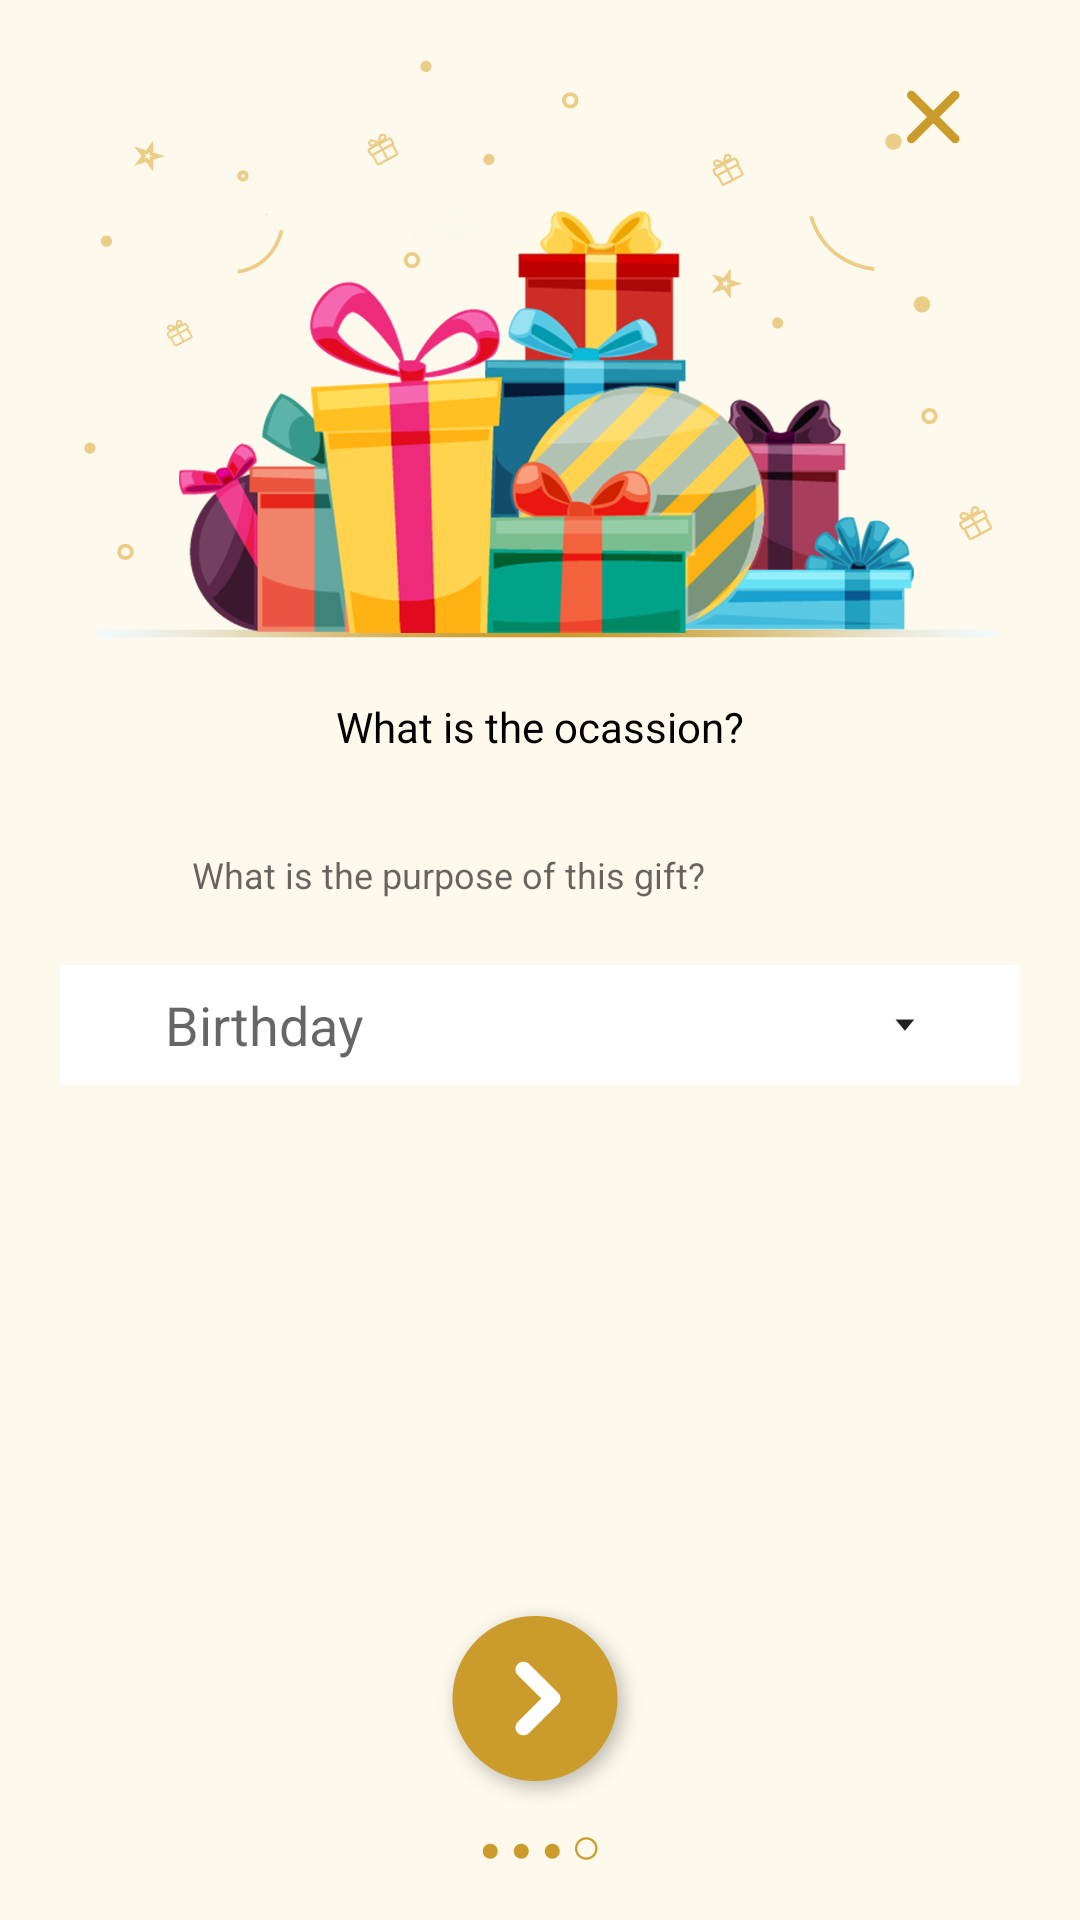

Android layout source for this screen:
<!-- AndroidManifest.xml: application theme AppTheme -->
<!-- res/layout/activity_question_4.xml -->
<?xml version="1.0" encoding="utf-8"?>
<RelativeLayout xmlns:android="http://schemas.android.com/apk/res/android"
    xmlns:app="http://schemas.android.com/apk/res-auto"
    xmlns:tools="http://schemas.android.com/tools"
    android:layout_width="match_parent"
    android:layout_height="wrap_content"
    android:background="@mipmap/bg"
    tools:context="com.example.daniyal.govava.Question_4">

    <RelativeLayout
        android:layout_width="wrap_content"
        android:layout_height="wrap_content"
        android:layout_centerHorizontal="true"
        android:id="@+id/Relative1"
        >



        <ImageView
            android:layout_width="match_parent"
            android:layout_height="wrap_content"
            android:id="@+id/CoverImage"
            android:src="@mipmap/question_4_vector"
            android:layout_marginTop="20dp" />


        <RelativeLayout
            android:layout_width="wrap_content"
            android:layout_height="wrap_content"
            android:layout_marginTop="30dp"
            android:layout_alignParentRight="true"
            android:layout_marginRight="40dp"
            >

            <ImageView
                android:layout_width="wrap_content"
                android:layout_height="wrap_content"
                android:id="@+id/QuestionCross"
                android:src="@mipmap/question_cross_icon"

                />

        </RelativeLayout>

    </RelativeLayout>


    <RelativeLayout
        android:layout_width="wrap_content"
        android:layout_height="wrap_content"
        android:layout_centerHorizontal="true"
        android:layout_below="@id/Relative1"
        android:layout_marginTop="20dp"
        android:id="@+id/Relative2"

        >

        <TextView
            android:layout_width="wrap_content"
            android:layout_height="wrap_content"
            android:text="What is the ocassion?"
            android:textColor="@color/colorBlack"

            />


    </RelativeLayout>


    <RelativeLayout
        android:layout_width="wrap_content"
        android:layout_height="wrap_content"
        android:paddingRight="20dp"
        android:paddingLeft="20dp"
        android:layout_marginTop="20dp"
        android:layout_below="@id/Relative2"
        android:id="@+id/Relative3"
        android:layout_centerHorizontal="true">



        <EditText
            android:layout_width="320dp"
            android:layout_height="40dp"
            android:clickable="false"
            android:cursorVisible="false"
            android:focusable="false"
            android:textSize="12dp"
            android:focusableInTouchMode="false"
            android:hint="   What is the purpose of this gift?"
            android:id="@+id/FullName"
            android:paddingLeft="35dp"
            android:paddingRight="35dp"
            android:fontFamily="sans-serif"
            android:background="@drawable/item"
            />
        <EditText
            android:layout_width="320dp"
            android:layout_height="40dp"
            android:layout_marginTop="50dp"
            android:hint="Birthday"
            android:drawableRight="@mipmap/filter_dropdowm"
            android:paddingLeft="35dp"
            android:paddingRight="35dp"
            android:focusableInTouchMode="false"

            android:background="@color/colorWhite"
            android:id="@+id/Question4Dialogue"
            >


        </EditText>





        <ImageView
            android:layout_width="wrap_content"
            android:layout_height="100dp"
            android:paddingTop="20dp"
            android:paddingBottom="20dp"
            android:src="@drawable/login_attached" />

        <LinearLayout
            android:layout_width="wrap_content"
            android:layout_height="wrap_content"
            android:layout_alignRight="@id/FullName">


            <ImageView
                android:layout_width="wrap_content"
                android:layout_height="100dp"
                android:layout_gravity="right"
                android:paddingTop="20dp"
                android:paddingBottom="20dp"
                android:src="@drawable/login_attached"
                />
        </LinearLayout>

    </RelativeLayout>

    <RelativeLayout
        android:layout_width="wrap_content"
        android:layout_height="wrap_content"
        android:layout_below="@id/Relative3"
        android:layout_marginTop="3dp"
        android:layout_centerHorizontal="true"
        >



        <LinearLayout
            android:layout_width="match_parent"
            android:layout_height="match_parent"
            android:orientation="vertical"
            android:layout_marginTop="3dp"
            android:paddingBottom="10dp"
            android:gravity="center|bottom"
            >

            <ImageView
                android:layout_width="wrap_content"
                android:layout_height="wrap_content"
                android:src="@mipmap/continuenext"
                android:id="@+id/continueNext"
                android:paddingBottom="10dp"

                />

            <LinearLayout
                android:layout_width="match_parent"
                android:orientation="horizontal"
                android:gravity="center"
                android:paddingBottom="10dp"
                android:layout_height="wrap_content">



                <ImageView
                    android:layout_width="wrap_content"
                    android:layout_height="wrap_content"
                    android:layout_marginTop="1dp"
                    android:src="@mipmap/question_unselected_ecllipse"
                    />
                <ImageView
                    android:layout_width="wrap_content"
                    android:layout_height="wrap_content"
                    android:layout_marginLeft="5dp"
                    android:layout_marginTop="1dp"
                    android:src="@mipmap/question_unselected_ecllipse"
                    />
                <ImageView
                    android:layout_width="wrap_content"
                    android:layout_height="wrap_content"
                    android:layout_marginLeft="5dp"
                    android:layout_marginTop="1dp"
                    android:src="@mipmap/question_unselected_ecllipse"
                    />
                <ImageView
                    android:layout_width="wrap_content"
                    android:layout_height="wrap_content"
                    android:layout_marginLeft="5dp"
                    android:src="@mipmap/question_selected_ecllipse"
                    />




            </LinearLayout>






        </LinearLayout>

    </RelativeLayout>




</RelativeLayout>
<!-- resources referenced by this layout -->
<resources>
  <color name="colorBlack">#000000</color>
  <color name="colorWhite">#FFFFFF</color>
  <!-- mipmap bg: png bitmap (mipmap-xxhdpi, 9634 bytes) -->
  <!-- mipmap continuenext: png bitmap (mipmap-xxhdpi, 10204 bytes) -->
  <!-- mipmap filter_dropdowm: png bitmap (mipmap-xxhdpi, 1122 bytes) -->
  <!-- mipmap question_4_vector: png bitmap (mipmap-xxhdpi, 157770 bytes) -->
  <!-- mipmap question_cross_icon: png bitmap (mipmap-xxhdpi, 1563 bytes) -->
  <!-- mipmap question_selected_ecllipse: png bitmap (mipmap-xxhdpi, 1432 bytes) -->
  <!-- mipmap question_unselected_ecllipse: png bitmap (mipmap-xxhdpi, 1137 bytes) -->
  <style name="AppTheme" parent="Theme.AppCompat.Light">
          
          <item name="colorPrimary">@color/colorPrimary</item>
          <item name="colorPrimaryDark">@color/colorPrimaryDark</item>
          <item name="colorAccent">@color/colorAccent</item>
  
  
      </style>
  <color name="colorPrimary">#cb9b2b</color>
  <color name="colorPrimaryDark">#b38825</color>
  <color name="colorAccent">#FF4081</color>
</resources>
